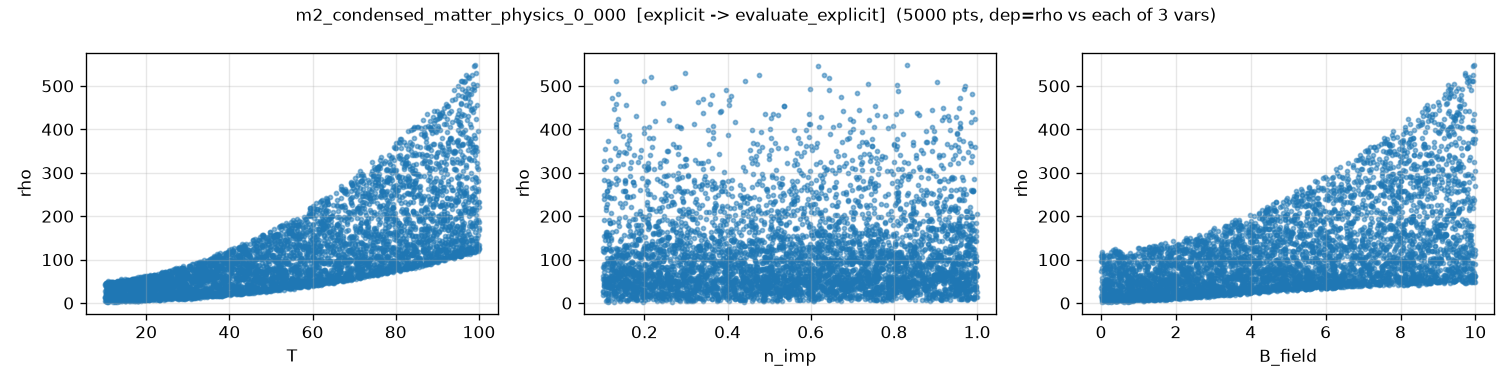

The file beside this chart, header and first rows:
T, n_imp, B_field, rho, rho_noisy
5.606394622302310182e+01, 1.374669591665620416e-01, 5.721258924381443123e+00, 1.034258609876999060e+02, 1.035986530837323016e+02
9.554173266933418063e+01, 7.600190816116491055e-01, 3.130153972087579284e-01, 1.111360088860044186e+02, 1.115468179577549961e+02
2.297436514476703451e+01, 1.808814806163651090e-01, 1.452955611486579368e+00, 1.062383377768454196e+01, 1.078905231577623525e+01
9.537845024235194558e+01, 1.979756485665938037e-01, 8.243704533438101834e+00, 3.912462324788022556e+02, 3.905946538630000759e+02
3.806483068094368605e+01, 6.734525135556178599e-01, 3.380766259767802318e+00, 4.057549728983175896e+01, 4.102817522316831855e+01
4.809938040753181099e+01, 8.613842061065030142e-01, 6.848726925316098502e+00, 1.043820935545449800e+02, 1.046052808407269907e+02
8.449323344383975609e+01, 3.320813506249191693e-01, 3.373567530935447145e+00, 1.305549396860265006e+02, 1.302864630683463645e+02
4.682792227322451595e+01, 5.555719927689175552e-01, 7.552448106228570879e-01, 2.724058229774166762e+01, 2.753114134983984584e+01
5.946343189057535739e+01, 7.900057463472396346e-01, 1.660956280468626201e+00, 5.040151382684241099e+01, 5.058380002493544936e+01
1.248032019187615305e+01, 2.665277967333079534e-01, 2.698082172716498306e-01, 3.114414934723811257e+00, 3.261481183051574195e+00
7.781617978073259678e+01, 4.710650551503426930e-01, 3.847571793529838136e+00, 1.240528884132354221e+02, 1.240670995338933267e+02
5.843289818973504168e+01, 6.336178560061791476e-01, 1.961431235544570661e+00, 5.135634551028560679e+01, 5.162970200359183082e+01
3.967585448491828970e+01, 8.086554071876406180e-01, 7.868620643072742560e+00, 9.481669021547679677e+01, 9.444846317197595909e+01
8.095858330855638485e+01, 6.160878313860753686e-01, 5.344163074841812300e-01, 7.777202922451076006e+01, 7.769057425051423138e+01
3.728753463624804709e+01, 2.315030190978289160e-01, 7.150850349890479407e+00, 7.748957660746755494e+01, 7.724851695112757000e+01
5.081481005325863265e+01, 8.474213344319508900e-01, 6.714279698129638874e+00, 1.099422054077729456e+02, 1.102416285140902659e+02
2.206375275224482735e+01, 8.299913911613514550e-01, 4.914783388114067897e+00, 3.830848166297711543e+01, 3.832834271671794824e+01
4.628016878024163105e+01, 7.506326213285309246e-01, 4.720498608141926233e+00, 6.865251016994932343e+01, 6.850628179446677279e+01
2.831097166085346473e+01, 7.596976583951757789e-01, 1.810543402839995819e+00, 1.877782038299539380e+01, 1.838686615181697448e+01
3.360820063976645145e+01, 5.101808525522230076e-01, 3.292774326554870346e+00, 3.416374837793085817e+01, 3.403515225762141938e+01
7.753282053670473317e+01, 6.852129353559254232e-01, 7.773754711083949331e+00, 2.507675482520772618e+02, 2.507716193423364359e+02
3.523678821874359812e+01, 9.988602129264984031e-01, 1.934674404633506262e+00, 2.594480799740168564e+01, 2.580700654475199940e+01
5.366718769884715812e+01, 9.773813048219279764e-01, 6.243721530109765716e+00, 1.104453284135804836e+02, 1.110923603207795907e+02
9.826634798211148336e+01, 2.678035632257775300e-01, 7.468023221778504528e+00, 3.653548321999204518e+02, 3.658581943575733249e+02
9.654914742974081321e+01, 6.736695276597409743e-01, 9.300982367774892623e+00, 4.741663818244402933e+02, 4.728108005849572919e+02
7.523109466961803093e+01, 8.807834071086076966e-01, 4.853347898285487183e-01, 6.771918702773130860e+01, 6.677468040474747113e+01
5.871041699926907853e+01, 1.541182263447881395e-01, 5.400496856978991289e+00, 1.045402044249620843e+02, 1.044528183789345093e+02
3.492020836408337203e+01, 6.174462155181642542e-01, 9.533246164483588636e-01, 1.779091608667911828e+01, 1.757982088089094219e+01
2.445868078976141646e+01, 2.039428621286600574e-01, 8.865156602394201002e+00, 6.386222705430386526e+01, 6.396904855305317028e+01
9.729328718945193089e+01, 2.652089101776088365e-01, 9.533325234805205994e+00, 4.961179510001751396e+02, 4.962266119656864021e+02
5.644617269930908066e+01, 4.232766255241866560e-01, 5.589044345729765606e-01, 3.687733553791905194e+01, 3.793625491544457873e+01
2.042790512236932798e+01, 6.010022970927308972e-01, 9.922378127122000180e-01, 9.317904315059788445e+00, 8.761893933713647442e+00
6.611407799837503774e+01, 5.873154662472354071e-01, 4.576591043922899615e+00, 1.095300625744177268e+02, 1.093412600708542328e+02
7.990148029080681624e+01, 5.535870262916006146e-01, 7.749318789855694334e+00, 2.627064787823143774e+02, 2.637278645860605479e+02
6.517029709477364463e+01, 9.615342817168497369e-01, 6.160283165220826973e+00, 1.450247091405382491e+02, 1.453480606386391685e+02
9.255679343118123370e+01, 5.584069836494389705e-01, 3.317203004936748467e+00, 1.550745770263227712e+02, 1.554061087125108997e+02
1.356335889977825815e+01, 7.597865237623283585e-01, 5.968411572858581593e+00, 3.765161672136982673e+01, 3.739461353552609779e+01
5.757303369340194621e+01, 4.008697935301432924e-01, 7.979624097354037993e+00, 1.575115485879376820e+02, 1.566875110025098650e+02
5.134022945968633422e+01, 7.699003046872313627e-01, 9.214987279388177299e+00, 1.596039125154495366e+02, 1.596876448875609071e+02
1.561146212348880447e+01, 7.731015610546010386e-01, 1.383242641156550157e+00, 1.005397032291093495e+01, 1.010847736682170961e+01
6.771953522254375457e+01, 7.026088364662753660e-01, 8.430204164376615239e+00, 2.205117881511414168e+02, 2.198981121240191214e+02
8.673695546325910755e+01, 7.788661740988926940e-01, 6.479103365018516136e+00, 2.471415675402980980e+02, 2.467999542094078151e+02
6.336469162938556110e+01, 6.151210262954366348e-01, 5.363038565895492660e+00, 1.190937731005232649e+02, 1.190577512606596571e+02
3.340877029635008455e+01, 8.700756177304453942e-01, 4.407769653415281041e+00, 4.622977501546805001e+01, 4.575739920393765914e+01
8.558933689282679325e+01, 8.492805412719157676e-01, 5.108045103476182014e+00, 1.892554318999544876e+02, 1.892062969160283785e+02
5.585462933693584375e+01, 1.867507965092103650e-01, 4.587250212310025610e+00, 8.303187088421405804e+01, 8.307961239794877883e+01
5.597999960198796998e+01, 5.035202086205283756e-01, 6.706906974740515004e+00, 1.241978711508887443e+02, 1.242156642694164930e+02
7.777271869319601194e+01, 2.086048579589648289e-01, 9.120314068636638183e+00, 3.078874229087231242e+02, 3.076342770795659476e+02
2.331298322064608897e+01, 9.554851353625363197e-01, 2.368822677307229618e+00, 2.056278712240168716e+01, 2.085966115829459966e+01
8.376640472073492560e+01, 4.914020766511348892e-01, 2.064382564101685524e-02, 8.165880705012956753e+01, 8.210439052727073772e+01
7.149582154029315006e+01, 2.980704862907050390e-01, 2.575804712995344303e-01, 5.763284322111074687e+01, 5.779326737339403053e+01
8.083872473993208985e+01, 8.538656875503112254e-01, 9.116966263267343606e+00, 3.330321303314402144e+02, 3.326230152177450350e+02
2.724546331181216985e+01, 1.784945436366060789e-01, 9.288326994811617610e+00, 7.284879418319229671e+01, 7.321462032508502205e+01
8.221277450210770610e+01, 2.386782537812997262e-01, 8.751490008791080299e+00, 3.219021746133136617e+02, 3.216514546040801292e+02
2.721915334514802609e+01, 7.109469430745831708e-01, 5.824731224109926941e+00, 4.992289851073480378e+01, 5.036247881987879538e+01
1.733973556271614314e+01, 5.566809905999419161e-01, 5.852118952395163554e+00, 3.888674714447927272e+01, 3.835085343604055197e+01
8.697042768583631300e+01, 3.405651996444228891e-01, 4.039102757973092928e+00, 1.569884661491195743e+02, 1.574456997506839571e+02
8.751551465599015955e+01, 6.186517923359609039e-01, 3.378196909210124943e+00, 1.411066869328285236e+02, 1.410966552055207899e+02
8.888833867749224282e+01, 2.866453064303784992e-01, 9.332228616230395346e+00, 4.060705335657106616e+02, 4.054461591205434274e+02
5.247187474229112070e+01, 3.783120498076129046e-01, 5.303387258986841601e+00, 8.829829263787061677e+01, 8.814134290188719945e+01
... 4,940 more rows
